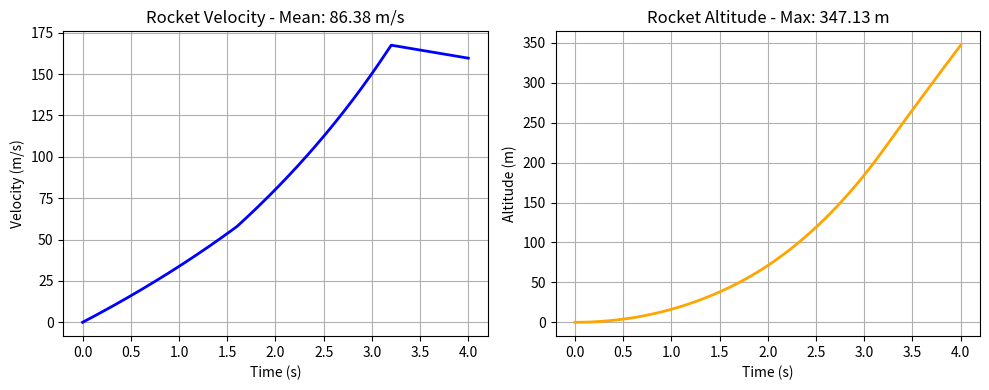

Write the Python code that produced this figure.
# Cell 1
from pathlib import Path

import matplotlib.pyplot as plt
import numpy as np
from scipy.integrate import solve_ivp

import pandas as pd

# Cell 2
tf = 4.0  # Simulation time (s)

G = 6.67430e-11  # Gravitational constant (m^3/kg/s^2)
M = 5.972e24  # Mass of the Earth (kg)
R = 6.371e6  # Radius of the Earth (m)

# For this model rocket
STAGE1_MASS = 0.0519  # kg
STAGE2_MASS = 0.1729  # kg

# For an F15 model rocket engine
ENGINE_MASS = 0.101  # kg
ENGINE_THRUST = 17.2  # Newtons
ENGINE_BURNOUT = 1.6  # seconds

# Cell 3
def thrust_func(t):
    # returns thrust in Newtons
    if t < ENGINE_BURNOUT * 2:
        return ENGINE_THRUST
    return 0

def rocket_mass_func(t):
    # returns weight in kilograms
    if t <= ENGINE_BURNOUT:
        motor_mass = ENGINE_MASS * (ENGINE_BURNOUT - t) / ENGINE_BURNOUT
        return STAGE1_MASS + motor_mass + STAGE2_MASS + ENGINE_MASS
    if t <= ENGINE_BURNOUT * 2:
        motor_mass = ENGINE_MASS * (ENGINE_BURNOUT * 2 - t) / ENGINE_BURNOUT
        return STAGE2_MASS + motor_mass
    return STAGE2_MASS

print(f"Liftoff Thrust = {thrust_func(0):.2f} N")
print(f"Liftoff Mass = {rocket_mass_func(0):.2f} kg")

# Cell 4
def model(t, state_vector):
    v, h = state_vector # h (height) = distance
    m = rocket_mass_func(t)
    F_thrust = thrust_func(t)
    F_gravity = G * M * m / (R + h) ** 2
    d_v = (F_thrust - F_gravity) / m
    d_h = v
    return d_v, d_h

# Cell 5
sol = solve_ivp(model, (0, tf), [0, 0], max_step=0.01)
t = sol.t
v, h = sol.y

# Display the first 10 time and displacement values
pd.DataFrame({
    'Time (s)': t[:10],
    'Velocity (m/s)': v[:10],
    'Height (m)': h[:10],
})

# Cell 6
plt.figure(figsize=(10, 4))
ax = plt.subplot(1, 2, 1)
ax.plot(t, v, color="blue", lw=2)
ax.set_title(f"Rocket Velocity - Mean: {np.mean(v):.2f} m/s")
ax.set_xlabel("Time (s)")
ax.set_ylabel("Velocity (m/s)")
ax.grid("on")
ax = plt.subplot(1, 2, 2)
ax.plot(t, h, color="orange", lw=2)
ax.set_title(f"Rocket Altitude - Max: {np.max(h):,.2f} m")
ax.set_xlabel("Time (s)")
ax.set_ylabel("Altitude (m)")
ax.grid("on")
plt.tight_layout()
plt.show()